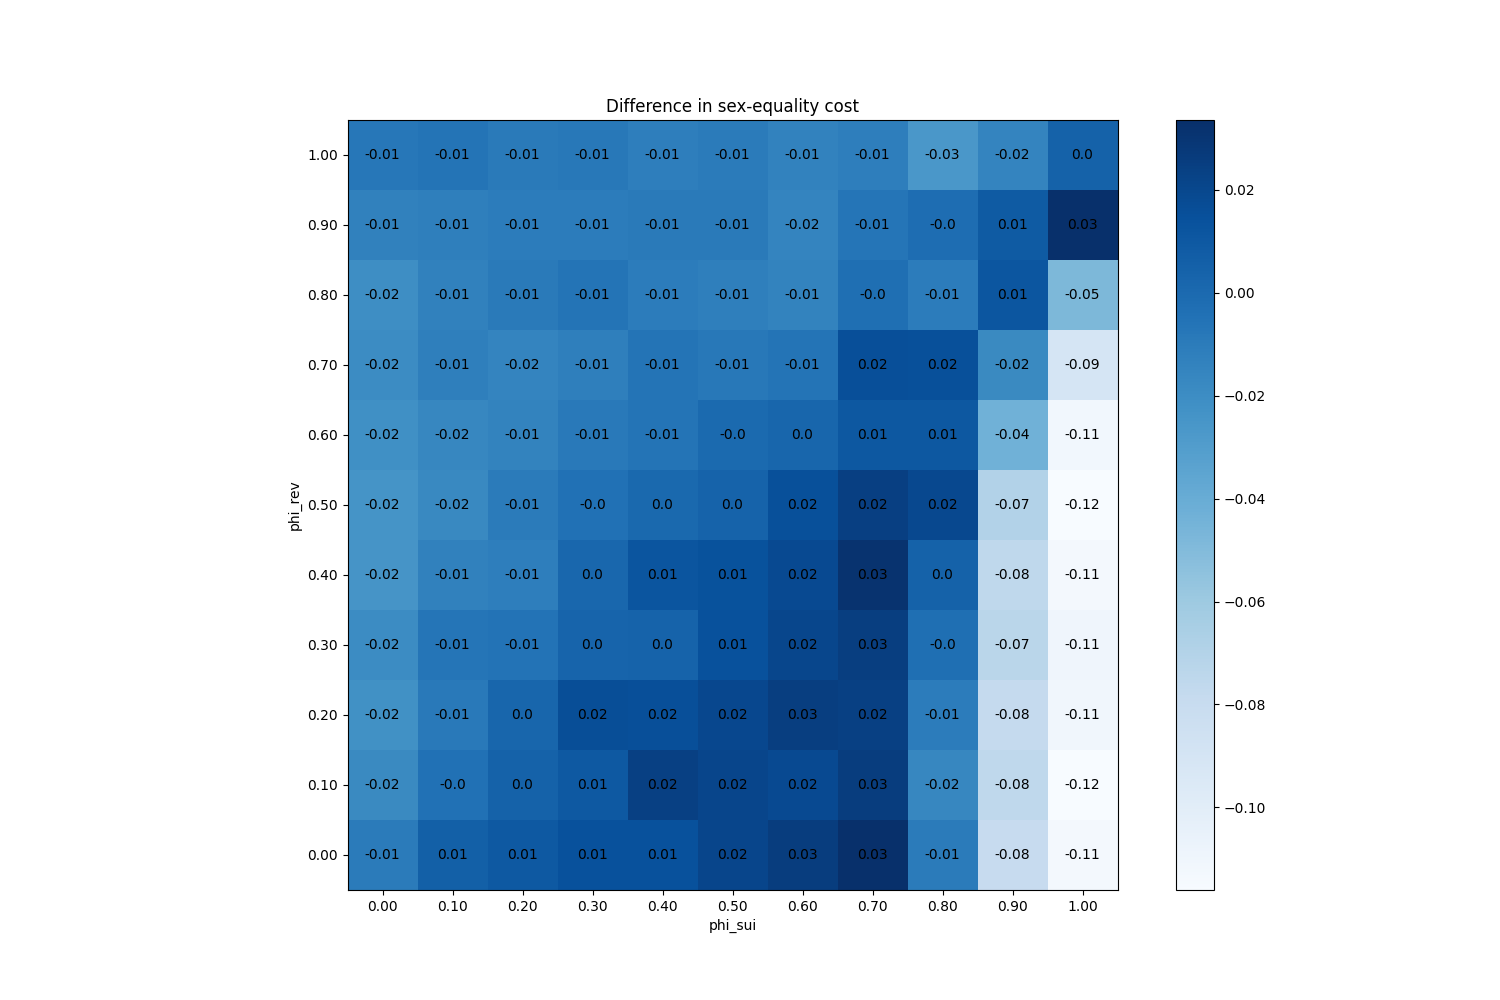

The data file committed next to this chart (first rows):
phi_sui, phi_rev
(0.0, 0.0), -0.01
(0.0, 0.1), -0.01796
(0.0, 0.2), -0.02234
(0.0, 0.3), -0.0196
(0.0, 0.4), -0.02458
(0.0, 0.5), -0.02426
(0.0, 0.6), -0.02194
(0.0, 0.7), -0.01918
(0.0, 0.8), -0.02032
(0.0, 0.9), -0.01324
(0.0, 1.0), -0.00782
(0.1, 0.0), 0.00564
(0.1, 0.1), -0.00394
(0.1, 0.2), -0.00882
(0.1, 0.3), -0.0067
(0.1, 0.4), -0.01318
(0.1, 0.5), -0.01736
(0.1, 0.6), -0.0166
(0.1, 0.7), -0.01216
(0.1, 0.8), -0.01352
(0.1, 0.9), -0.0123
(0.1, 1.0), -0.00596
(0.2, 0.0), 0.01004
(0.2, 0.1), 0.0044
(0.2, 0.2), 0.0026
(0.2, 0.3), -0.00544
(0.2, 0.4), -0.01148
(0.2, 0.5), -0.0102
(0.2, 0.6), -0.0146
(0.2, 0.7), -0.0155
(0.2, 0.8), -0.0091
(0.2, 0.9), -0.01044
(0.2, 1.0), -0.00922
(0.3, 0.0), 0.01432
(0.3, 0.1), 0.01016
(0.3, 0.2), 0.01622
(0.3, 0.3), 0.00324
(0.3, 0.4), 0.0019
(0.3, 0.5), -0.0039
(0.3, 0.6), -0.00852
(0.3, 0.7), -0.01252
(0.3, 0.8), -0.00568
(0.3, 0.9), -0.0103
(0.3, 1.0), -0.00848
(0.4, 0.0), 0.01478
(0.4, 0.1), 0.02376
(0.4, 0.2), 0.01582
(0.4, 0.3), 0.0042
(0.4, 0.4), 0.01206
(0.4, 0.5), 0.00028
(0.4, 0.6), -0.00598
(0.4, 0.7), -0.00584
(0.4, 0.8), -0.01038
(0.4, 0.9), -0.0092
(0.4, 1.0), -0.01166
(0.5, 0.0), 0.02084
(0.5, 0.1), 0.02112
(0.5, 0.2), 0.01984
(0.5, 0.3), 0.01468
(0.5, 0.4), 0.0141
... 61 more rows
